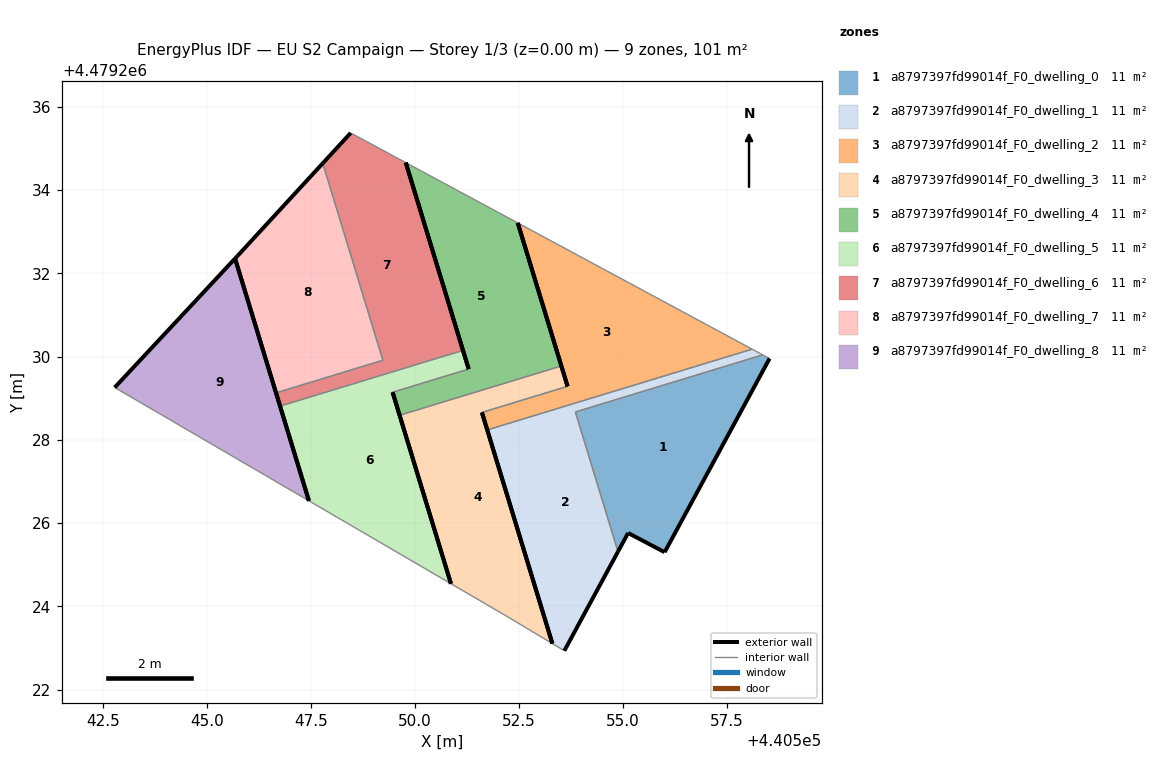
=== STOREY PLAN SPEC (per zone: floor XY polygon, exterior-wall plan segments, windows/doors) ===
zone 1: a8797397fd99014f_F0_dwelling_0  (11.2 m²)
  floor: (440556.00, 4479225.30) (440558.52, 4479229.95) (440558.35, 4479230.04) (440553.85, 4479228.67) (440554.88, 4479225.31) (440555.12, 4479225.76)
  exterior wall: (440558.52, 4479229.95) – (440556.00, 4479225.30)  [5.3 m]
  exterior wall: (440556.00, 4479225.30) – (440555.12, 4479225.76)  [1.0 m]
  exterior wall: (440555.12, 4479225.76) – (440554.88, 4479225.31)  [0.5 m]
  interior walls: 3
zone 2: a8797397fd99014f_F0_dwelling_1  (11.2 m²)
  floor: (440554.88, 4479225.31) (440553.85, 4479228.67) (440558.35, 4479230.04) (440558.10, 4479230.18) (440551.73, 4479228.24) (440553.30, 4479223.10) (440553.59, 4479222.93)
  exterior wall: (440554.88, 4479225.31) – (440553.59, 4479222.93)  [2.7 m]
  exterior wall: (440553.30, 4479223.10) – (440551.73, 4479228.24)  [5.4 m]
  interior walls: 5
zone 3: a8797397fd99014f_F0_dwelling_2  (11.2 m²)
  floor: (440558.10, 4479230.18) (440552.47, 4479233.21) (440553.66, 4479229.28) (440551.61, 4479228.66) (440551.73, 4479228.24)
  exterior wall: (440551.73, 4479228.24) – (440551.61, 4479228.66)  [0.4 m]
  exterior wall: (440553.66, 4479229.28) – (440552.47, 4479233.21)  [4.1 m]
  interior walls: 3
zone 4: a8797397fd99014f_F0_dwelling_3  (11.2 m²)
  floor: (440553.30, 4479223.10) (440551.61, 4479228.66) (440553.66, 4479229.28) (440553.52, 4479229.77) (440549.63, 4479228.59) (440550.86, 4479224.54) (440552.18, 4479223.78)
  exterior wall: (440551.61, 4479228.66) – (440553.30, 4479223.10)  [5.8 m]
  exterior wall: (440550.86, 4479224.54) – (440549.63, 4479228.59)  [4.2 m]
  exterior wall: (440553.52, 4479229.77) – (440553.66, 4479229.28)  [0.5 m]
  interior walls: 4
zone 5: a8797397fd99014f_F0_dwelling_4  (11.2 m²)
  floor: (440553.52, 4479229.77) (440552.47, 4479233.21) (440549.78, 4479234.66) (440551.29, 4479229.70) (440549.46, 4479229.14) (440549.63, 4479228.59)
  exterior wall: (440552.47, 4479233.21) – (440553.52, 4479229.77)  [3.6 m]
  exterior wall: (440549.63, 4479228.59) – (440549.46, 4479229.14)  [0.6 m]
  exterior wall: (440551.29, 4479229.70) – (440549.78, 4479234.66)  [5.2 m]
  interior walls: 3
zone 6: a8797397fd99014f_F0_dwelling_5  (11.2 m²)
  floor: (440550.86, 4479224.54) (440549.46, 4479229.14) (440551.29, 4479229.70) (440551.15, 4479230.15) (440546.76, 4479228.81) (440547.45, 4479226.53)
  exterior wall: (440549.46, 4479229.14) – (440550.86, 4479224.54)  [4.8 m]
  exterior wall: (440547.45, 4479226.53) – (440546.76, 4479228.81)  [2.4 m]
  exterior wall: (440551.15, 4479230.15) – (440551.29, 4479229.70)  [0.5 m]
  interior walls: 3
zone 7: a8797397fd99014f_F0_dwelling_6  (11.2 m²)
  floor: (440551.15, 4479230.15) (440549.78, 4479234.66) (440548.45, 4479235.37) (440547.78, 4479234.64) (440549.23, 4479229.91) (440546.66, 4479229.13) (440546.76, 4479228.81)
  exterior wall: (440546.76, 4479228.81) – (440546.66, 4479229.13)  [0.3 m]
  exterior wall: (440547.78, 4479234.64) – (440548.45, 4479235.37)  [1.0 m]
  exterior wall: (440549.78, 4479234.66) – (440551.15, 4479230.15)  [4.7 m]
  interior walls: 4
zone 8: a8797397fd99014f_F0_dwelling_7  (11.2 m²)
  floor: (440549.23, 4479229.91) (440547.78, 4479234.64) (440545.73, 4479232.42) (440545.67, 4479232.36) (440546.66, 4479229.13)
  exterior wall: (440545.73, 4479232.42) – (440547.78, 4479234.64)  [3.0 m]
  exterior wall: (440546.66, 4479229.13) – (440545.67, 4479232.36)  [3.4 m]
  exterior wall: (440545.67, 4479232.36) – (440545.73, 4479232.42)  [0.1 m]
  interior walls: 2
zone 9: a8797397fd99014f_F0_dwelling_8  (11.2 m²)
  floor: (440547.45, 4479226.53) (440545.67, 4479232.36) (440542.78, 4479229.26)
  exterior wall: (440542.78, 4479229.26) – (440545.67, 4479232.36)  [4.2 m]
  exterior wall: (440545.67, 4479232.36) – (440547.45, 4479226.53)  [6.1 m]
  interior walls: 1

=== DERIVED (storey summary) ===
Building: EU S2 Campaign
Storey: 1 of 3  (floor level z = 0.00 m)
Storey gross floor area: 100.5 m²
Zones on this storey: 9
  - a8797397fd99014f_F0_dwelling_0: floor 11.2 m²; exterior wall 6.8 m (20.4 m²); WWR 0.0%
  - a8797397fd99014f_F0_dwelling_1: floor 11.2 m²; exterior wall 8.1 m (24.2 m²); WWR 0.0%
  - a8797397fd99014f_F0_dwelling_2: floor 11.2 m²; exterior wall 4.5 m (13.6 m²); WWR 0.0%
  - a8797397fd99014f_F0_dwelling_3: floor 11.2 m²; exterior wall 10.5 m (31.6 m²); WWR 0.0%
  - a8797397fd99014f_F0_dwelling_4: floor 11.2 m²; exterior wall 9.4 m (28.1 m²); WWR 0.0%
  - a8797397fd99014f_F0_dwelling_5: floor 11.2 m²; exterior wall 7.7 m (23.0 m²); WWR 0.0%
  - a8797397fd99014f_F0_dwelling_6: floor 11.2 m²; exterior wall 6.0 m (18.1 m²); WWR 0.0%
  - a8797397fd99014f_F0_dwelling_7: floor 11.2 m²; exterior wall 6.5 m (19.5 m²); WWR 0.0%
  - a8797397fd99014f_F0_dwelling_8: floor 11.2 m²; exterior wall 10.3 m (31.0 m²); WWR 0.0%
Zone adjacency (shared interzone walls):
  - a8797397fd99014f_F0_dwelling_0 ↔ a8797397fd99014f_F0_dwelling_1
  - a8797397fd99014f_F0_dwelling_1 ↔ a8797397fd99014f_F0_dwelling_2
  - a8797397fd99014f_F0_dwelling_2 ↔ a8797397fd99014f_F0_dwelling_3
  - a8797397fd99014f_F0_dwelling_3 ↔ a8797397fd99014f_F0_dwelling_4
  - a8797397fd99014f_F0_dwelling_4 ↔ a8797397fd99014f_F0_dwelling_5
  - a8797397fd99014f_F0_dwelling_5 ↔ a8797397fd99014f_F0_dwelling_6
  - a8797397fd99014f_F0_dwelling_6 ↔ a8797397fd99014f_F0_dwelling_7